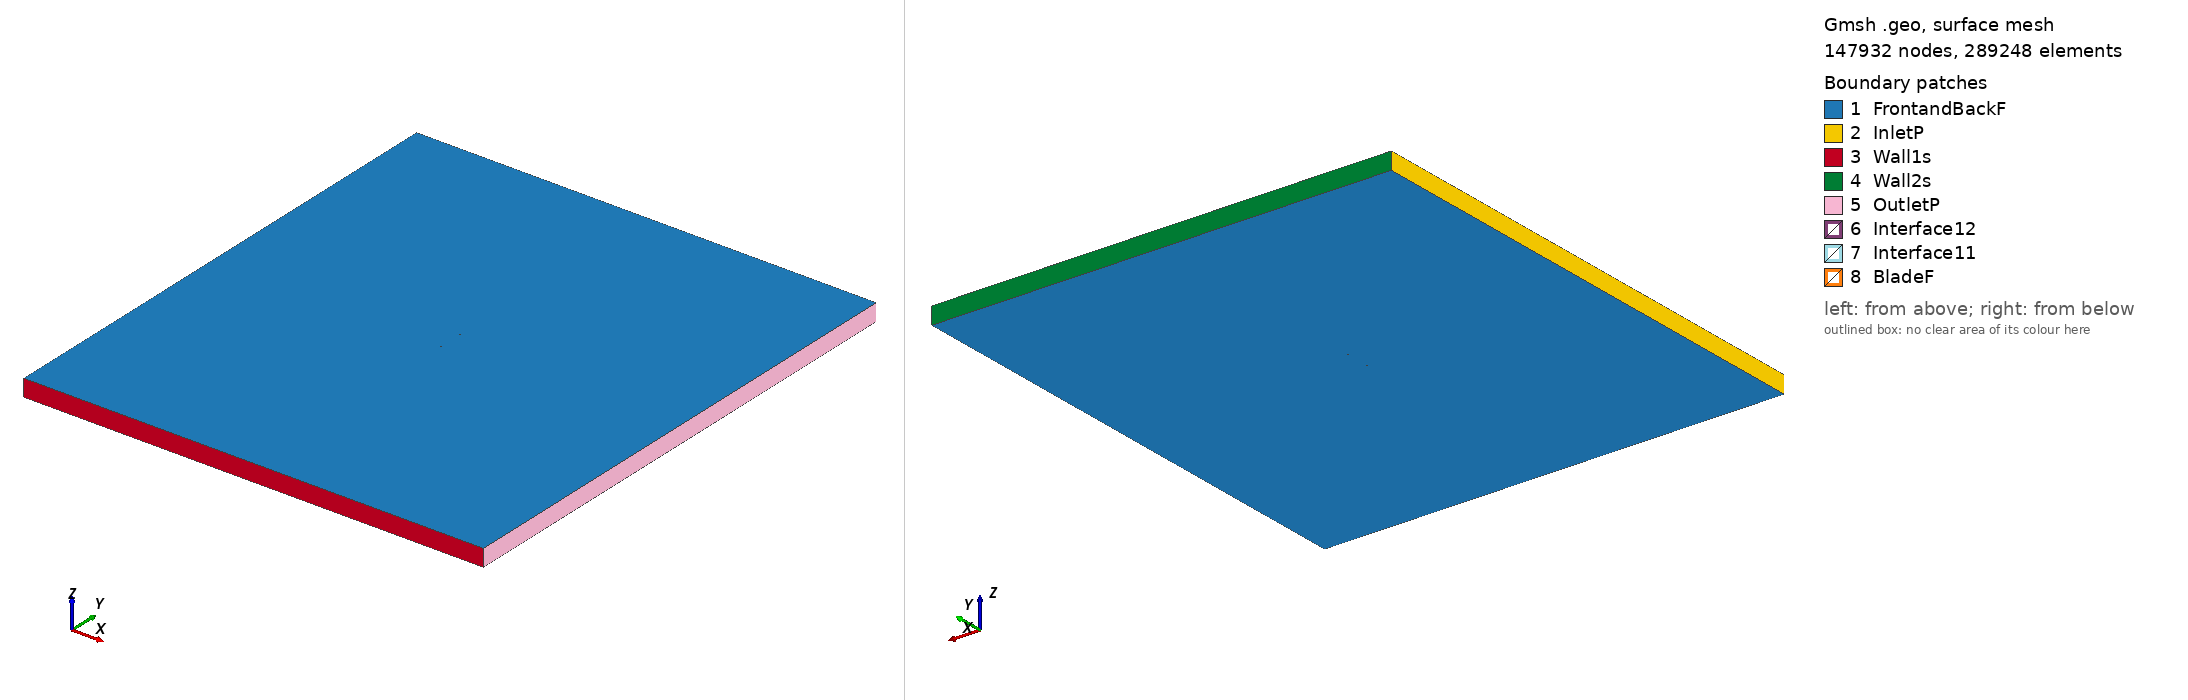

Gmsh geometry script, surface-meshed: 147932 nodes, 289248 surface elements. Boundary patches (legend numbers): 1 FrontandBackF, 2 InletP, 3 Wall1s, 4 Wall2s, 5 OutletP, 6 Interface12, 7 Interface11, 8 BladeF. Left view from above one corner, right view from below the opposite corner. Legend entries are the model's physical surfaces. The drawing asked Gmsh for element sizes between 1% and 20% of the model's largest extent; the script's own settings can give other sizes.

=== fx66196v_tsr_2.2063_aoa_0.47646.geo (drawn) ===
SetFactory("OpenCASCADE");

Point(1) = {0.075013, 0.729642, 0, 1.0};
Point(2) = {0.074052, 0.729866, 0, 1.0};
Point(3) = {0.068923, 0.731222, 0, 1.0};
Point(4) = {0.062681, 0.732922, 0, 1.0};
Point(5) = {0.059174, 0.733899, 0, 1.0};
Point(6) = {0.055430, 0.734961, 0, 1.0};
Point(7) = {0.051465, 0.736088, 0, 1.0};
Point(8) = {0.047297, 0.737284, 0, 1.0};
Point(9) = {0.042940, 0.738519, 0, 1.0};
Point(10) = {0.038416, 0.739787, 0, 1.0};
Point(11) = {0.033743, 0.741067, 0, 1.0};
Point(12) = {0.028942, 0.742357, 0, 1.0};
Point(13) = {0.024033, 0.743618, 0, 1.0};
Point(14) = {0.019036, 0.744859, 0, 1.0};
Point(15) = {0.013972, 0.746023, 0, 1.0};
Point(16) = {0.008864, 0.747125, 0, 1.0};
Point(17) = {0.003734, 0.748095, 0, 1.0};
Point(18) = {-0.001398, 0.748939, 0, 1.0};
Point(19) = {-0.006509, 0.749566, 0, 1.0};
Point(20) = {-0.011580, 0.749960, 0, 1.0};
Point(21) = {-0.016586, 0.750000, 0, 1.0};
Point(22) = {-0.021508, 0.749800, 0, 1.0};
Point(23) = {-0.026324, 0.749379, 0, 1.0};
Point(24) = {-0.031043, 0.748797, 0, 1.0};
Point(25) = {-0.035553, 0.748049, 0, 1.0};
Point(26) = {-0.039927, 0.747180, 0, 1.0};
Point(27) = {-0.044114, 0.746181, 0, 1.0};
Point(28) = {-0.048097, 0.745089, 0, 1.0};
Point(29) = {-0.051859, 0.743899, 0, 1.0};
Point(30) = {-0.055385, 0.742643, 0, 1.0};
Point(31) = {-0.058659, 0.741324, 0, 1.0};
Point(32) = {-0.061663, 0.739967, 0, 1.0};
Point(33) = {-0.064390, 0.738580, 0, 1.0};
Point(34) = {-0.066827, 0.737191, 0, 1.0};
Point(35) = {-0.068960, 0.735810, 0, 1.0};
Point(36) = {-0.070783, 0.734469, 0, 1.0};
Point(37) = {-0.072288, 0.733180, 0, 1.0};
Point(38) = {-0.073462, 0.731974, 0, 1.0};
Point(39) = {-0.074309, 0.730889, 0, 1.0};
Point(40) = {-0.074821, 0.729947, 0, 1.0};
Point(41) = {-0.074997, 0.728973, 0, 1.0};
Point(42) = {-0.074834, 0.728415, 0, 1.0};
Point(43) = {-0.074335, 0.727735, 0, 1.0};
Point(44) = {-0.073503, 0.727057, 0, 1.0};
Point(45) = {-0.072341, 0.726375, 0, 1.0};
Point(46) = {-0.070856, 0.725693, 0, 1.0};
Point(47) = {-0.069049, 0.725012, 0, 1.0};
Point(48) = {-0.066934, 0.724344, 0, 1.0};
Point(49) = {-0.064514, 0.723689, 0, 1.0};
Point(50) = {-0.061804, 0.723056, 0, 1.0};
Point(51) = {-0.058815, 0.722453, 0, 1.0};
Point(52) = {-0.055558, 0.721881, 0, 1.0};
Point(53) = {-0.052047, 0.721350, 0, 1.0};
Point(54) = {-0.048298, 0.720859, 0, 1.0};
Point(55) = {-0.044328, 0.720422, 0, 1.0};
Point(56) = {-0.040153, 0.720035, 0, 1.0};
Point(57) = {-0.035788, 0.719719, 0, 1.0};
Point(58) = {-0.031287, 0.719463, 0, 1.0};
Point(59) = {-0.026574, 0.719297, 0, 1.0};
Point(60) = {-0.021763, 0.719210, 0, 1.0};
Point(61) = {-0.016842, 0.719249, 0, 1.0};
Point(62) = {-0.011834, 0.719423, 0, 1.0};
Point(63) = {-0.006756, 0.719839, 0, 1.0};
Point(64) = {-0.001635, 0.720386, 0, 1.0};
Point(65) = {0.003509, 0.721047, 0, 1.0};
Point(66) = {0.008653, 0.721738, 0, 1.0};
Point(67) = {0.013776, 0.722472, 0, 1.0};
Point(68) = {0.018856, 0.723186, 0, 1.0};
Point(69) = {0.023869, 0.723897, 0, 1.0};
Point(70) = {0.028794, 0.724564, 0, 1.0};
Point(71) = {0.033611, 0.725198, 0, 1.0};
Point(72) = {0.038299, 0.725775, 0, 1.0};
Point(73) = {0.042839, 0.726296, 0, 1.0};
Point(74) = {0.047209, 0.726756, 0, 1.0};
Point(75) = {0.051391, 0.727153, 0, 1.0};
Point(76) = {0.055368, 0.727480, 0, 1.0};
Point(77) = {0.059123, 0.727750, 0, 1.0};
Point(78) = {0.062640, 0.727954, 0, 1.0};
Point(79) = {0.068898, 0.728175, 0, 1.0};
Point(80) = {0.074038, 0.728186, 0, 1.0};
Point(81) = {0.075001, 0.728157, 0, 1.0};
Point(82) = {-0.075013, -0.729642, 0, 1.0};
Point(83) = {-0.074052, -0.729866, 0, 1.0};
Point(84) = {-0.068923, -0.731222, 0, 1.0};
Point(85) = {-0.062681, -0.732922, 0, 1.0};
Point(86) = {-0.059174, -0.733899, 0, 1.0};
Point(87) = {-0.055430, -0.734961, 0, 1.0};
Point(88) = {-0.051465, -0.736088, 0, 1.0};
Point(89) = {-0.047297, -0.737284, 0, 1.0};
Point(90) = {-0.042940, -0.738519, 0, 1.0};
Point(91) = {-0.038416, -0.739787, 0, 1.0};
Point(92) = {-0.033743, -0.741067, 0, 1.0};
Point(93) = {-0.028942, -0.742357, 0, 1.0};
Point(94) = {-0.024033, -0.743618, 0, 1.0};
Point(95) = {-0.019036, -0.744859, 0, 1.0};
Point(96) = {-0.013972, -0.746023, 0, 1.0};
Point(97) = {-0.008864, -0.747125, 0, 1.0};
Point(98) = {-0.003734, -0.748095, 0, 1.0};
Point(99) = {0.001398, -0.748939, 0, 1.0};
Point(100) = {0.006509, -0.749566, 0, 1.0};
Point(101) = {0.011580, -0.749960, 0, 1.0};
Point(102) = {0.016586, -0.750000, 0, 1.0};
Point(103) = {0.021508, -0.749800, 0, 1.0};
Point(104) = {0.026324, -0.749379, 0, 1.0};
Point(105) = {0.031043, -0.748797, 0, 1.0};
Point(106) = {0.035553, -0.748049, 0, 1.0};
Point(107) = {0.039927, -0.747180, 0, 1.0};
Point(108) = {0.044114, -0.746181, 0, 1.0};
Point(109) = {0.048097, -0.745089, 0, 1.0};
Point(110) = {0.051859, -0.743899, 0, 1.0};
Point(111) = {0.055385, -0.742643, 0, 1.0};
Point(112) = {0.058659, -0.741324, 0, 1.0};
Point(113) = {0.061663, -0.739967, 0, 1.0};
Point(114) = {0.064390, -0.738580, 0, 1.0};
Point(115) = {0.066827, -0.737191, 0, 1.0};
Point(116) = {0.068960, -0.735810, 0, 1.0};
Point(117) = {0.070783, -0.734469, 0, 1.0};
Point(118) = {0.072288, -0.733180, 0, 1.0};
Point(119) = {0.073462, -0.731974, 0, 1.0};
Point(120) = {0.074309, -0.730889, 0, 1.0};
Point(121) = {0.074821, -0.729947, 0, 1.0};
Point(122) = {0.074997, -0.728973, 0, 1.0};
Point(123) = {0.074834, -0.728415, 0, 1.0};
Point(124) = {0.074335, -0.727735, 0, 1.0};
Point(125) = {0.073503, -0.727057, 0, 1.0};
Point(126) = {0.072341, -0.726375, 0, 1.0};
Point(127) = {0.070856, -0.725693, 0, 1.0};
Point(128) = {0.069049, -0.725012, 0, 1.0};
Point(129) = {0.066934, -0.724344, 0, 1.0};
Point(130) = {0.064514, -0.723689, 0, 1.0};
Point(131) = {0.061804, -0.723056, 0, 1.0};
Point(132) = {0.058815, -0.722453, 0, 1.0};
Point(133) = {0.055558, -0.721881, 0, 1.0};
Point(134) = {0.052047, -0.721350, 0, 1.0};
Point(135) = {0.048298, -0.720859, 0, 1.0};
Point(136) = {0.044328, -0.720422, 0, 1.0};
Point(137) = {0.040153, -0.720035, 0, 1.0};
Point(138) = {0.035788, -0.719719, 0, 1.0};
Point(139) = {0.031287, -0.719463, 0, 1.0};
Point(140) = {0.026574, -0.719297, 0, 1.0};
Point(141) = {0.021763, -0.719210, 0, 1.0};
Point(142) = {0.016842, -0.719249, 0, 1.0};
Point(143) = {0.011834, -0.719423, 0, 1.0};
Point(144) = {0.006756, -0.719839, 0, 1.0};
Point(145) = {0.001635, -0.720386, 0, 1.0};
Point(146) = {-0.003509, -0.721047, 0, 1.0};
Point(147) = {-0.008653, -0.721738, 0, 1.0};
Point(148) = {-0.013776, -0.722472, 0, 1.0};
Point(149) = {-0.018856, -0.723186, 0, 1.0};
Point(150) = {-0.023869, -0.723897, 0, 1.0};
Point(151) = {-0.028794, -0.724564, 0, 1.0};
Point(152) = {-0.033611, -0.725198, 0, 1.0};
Point(153) = {-0.038299, -0.725775, 0, 1.0};
Point(154) = {-0.042839, -0.726296, 0, 1.0};
Point(155) = {-0.047209, -0.726756, 0, 1.0};
Point(156) = {-0.051391, -0.727153, 0, 1.0};
Point(157) = {-0.055368, -0.727480, 0, 1.0};
Point(158) = {-0.059123, -0.727750, 0, 1.0};
Point(159) = {-0.062640, -0.727954, 0, 1.0};
Point(160) = {-0.068898, -0.728175, 0, 1.0};
Point(161) = {-0.074038, -0.728186, 0, 1.0};
Point(162) = {-0.075001, -0.728157, 0, 1.0};

// Lines: first blade (splines 1-4)
Spline(1) = {1:25};
Spline(2) = {25:57};
Spline(3) = {57:81};
Spline(4) = {81,1};

// Lines: second blade (splines 5-8)
Spline(5) = {82:106};
Spline(6) = {106:138};
Spline(7) = {138:162};
Spline(8) = {162,82};

// Outer domain (points 20001-4 and lines)
Point(163) = {-13.50000000, -15.00000000, 0, 1.0};
Point(164) = {-13.50000000, 15.00000000, 0, 1.0};
Point(165) = {13.50000000, 15.00000000, 0, 1.0};
Point(166) = {13.50000000, -15.00000000, 0, 1.0};
Line(11) = {163, 164};
Line(12) = {164, 165};
Line(13) = {165, 166};
Line(14) = {163, 166};

// Interface (between moving and stationary domain) (circles)
Circle(9) = {0, 0, 0, 0.80000000, 0, 2*Pi};
Circle(10) = {0, 0, 0, 0.80000000, 0, 2*Pi};

// Loops collect Lines/Splines/etc (blade1, blade2, domain, first circle)
Line Loop(1) = {1:4};
Line Loop(2) = {5:8};
Line Loop(3) = {11,12,13,-14};
Line Loop(4) = {9};

// BooleanDifference cuts out the circle/interface from the domain
Plane Surface(1) = {3};
Plane Surface(2) = {4};
BooleanDifference{ Surface{1}; Delete;}{ Surface{2}; Delete;}

// This one cuts out the blades from the inner circle/interface
Line Loop(6) = {10};
Plane Surface(5) = {6};
Plane Surface(6) = {1};
Plane Surface(7) = {2};
BooleanDifference{ Surface{5}; Delete;}{ Surface{6,7}; Delete;}

// extrude to 3rd dimension
Extrude {0, 0, 1} {Surface{1}; Surface{5}; Layers{1}; Recombine;}

// Physical Surfaces are the named boundaries (patches)
Physical Surface("Interface11") = {12};
Physical Surface("Interface12") = {10};

// sides of domain
Physical Surface("InletP") = {6};
Physical Surface("OutletP") = {9};

// top and bottom of domain
Physical Surface("Wall1s") = {7};
Physical Surface("Wall2s") = {8};

// Check FrontandBackF by ensuring there is nothing in the 3rd dimension
Physical Surface("FrontandBackF") = {1,11,5,21};
Physical Surface("BladeF") = {13:20};
Physical Volume("Turbine") = {2};
Physical Volume("Farfield") = {1};

// settings for airfoil boundary layer
Field[1] = BoundaryLayer;
Field[1].EdgesList = {1:8};
Field[1].hwall_n = 1e-3;
Field[1].thickness = 1.5e-2;
Field[1].ratio = 1.05;
Field[1].Quads = 1;
BoundaryLayer Field = 1;

// control points for mesh (blade and interface)
// floor((arc length / 1.5mm)/ 6) -> Transfinite Line
Transfinite Line {1,2,3,5,6,7} = 34 Using Progression 1;
Transfinite Line {4,8} = 2 Using Progression 1;
Transfinite Line {9, 15} = 800 Using Progression 1;

// For more information on gmsh syntax, visit http://gmsh.info/doc/texinfo/gmsh.html
